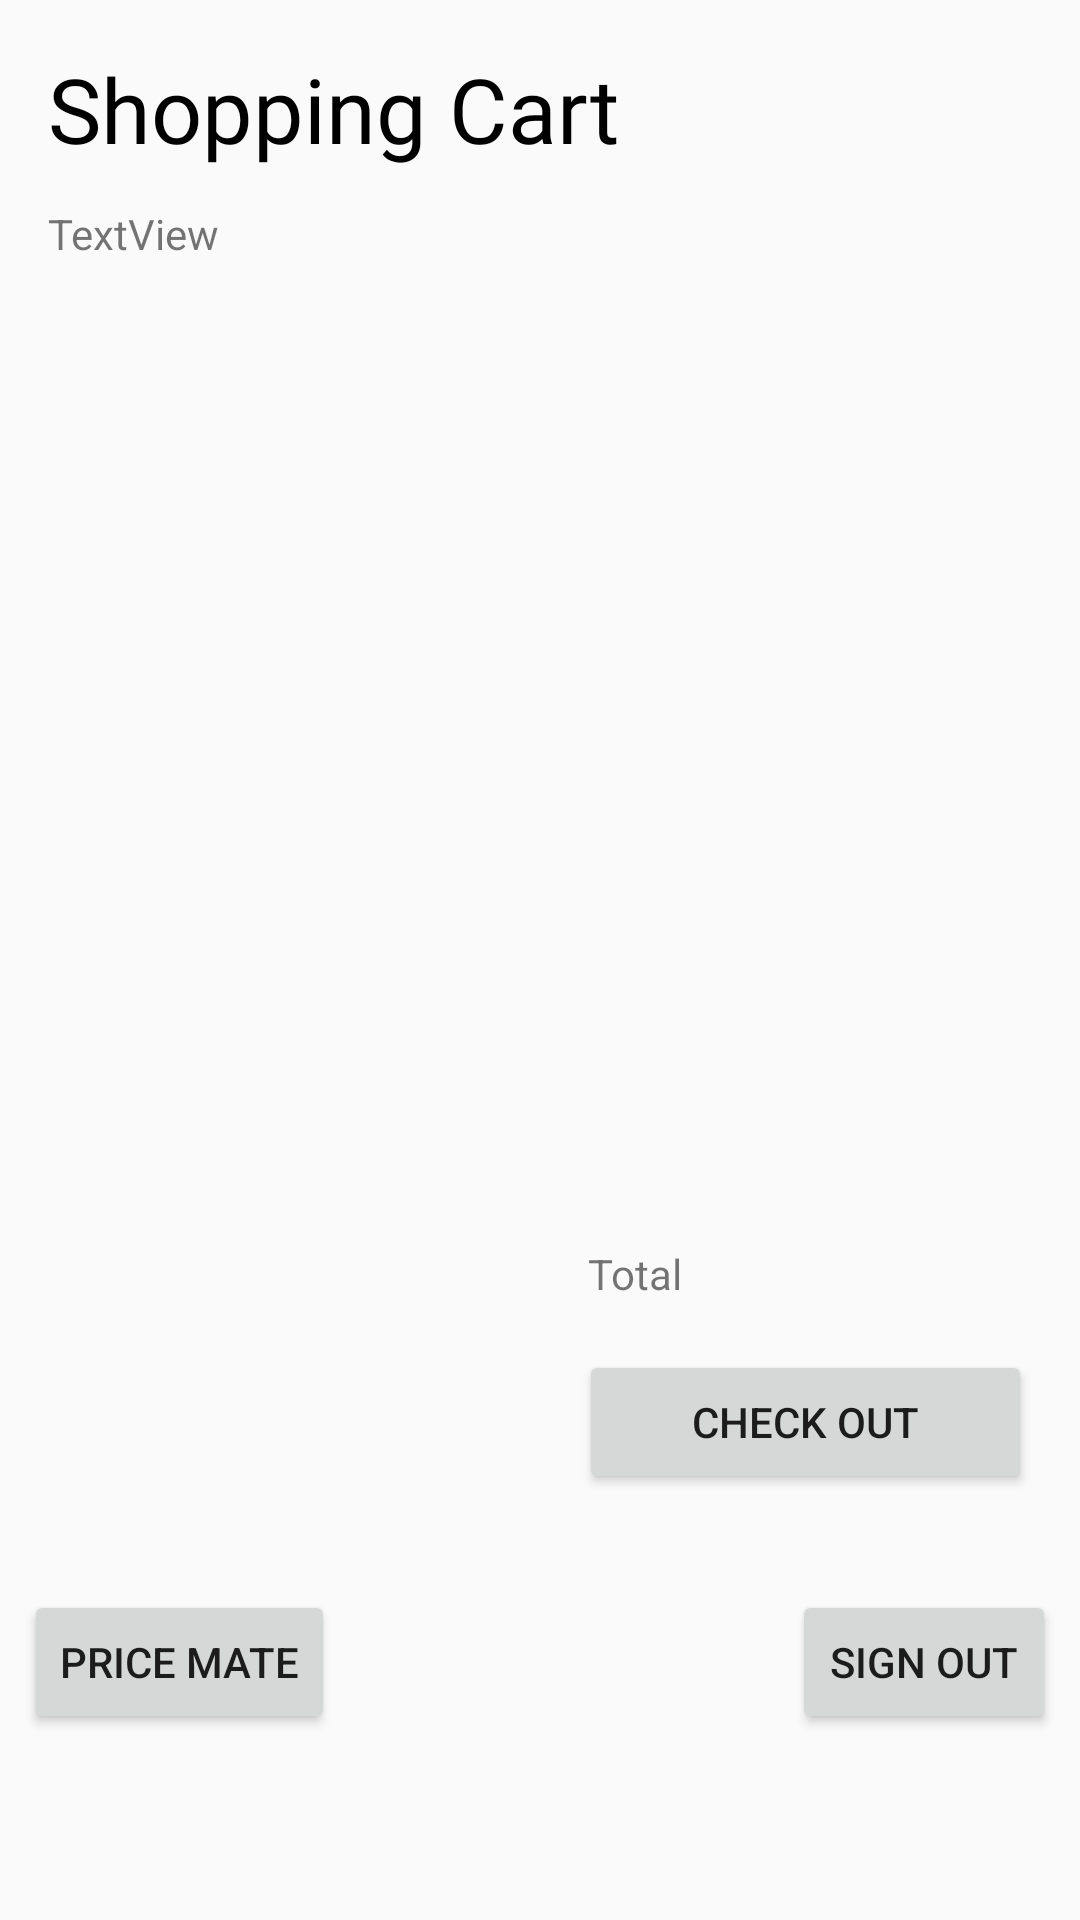

This screen was rendered from an Android layout file. Write that file and the resources it references.
<!-- AndroidManifest.xml: application theme AppTheme -->
<!-- res/layout/activity_shopping_cart.xml -->
<?xml version="1.0" encoding="utf-8"?>
<androidx.constraintlayout.widget.ConstraintLayout xmlns:android="http://schemas.android.com/apk/res/android"
    xmlns:app="http://schemas.android.com/apk/res-auto"
    xmlns:tools="http://schemas.android.com/tools"
    android:layout_width="match_parent"
    android:layout_height="match_parent"
    tools:context=".ShoppingCart">

    <ScrollView
        android:layout_width="match_parent"
        android:layout_height="match_parent"
        app:layout_constraintBottom_toBottomOf="parent"
        app:layout_constraintEnd_toEndOf="parent"
        app:layout_constraintHorizontal_bias="0.0"
        app:layout_constraintStart_toStartOf="parent"
        app:layout_constraintTop_toTopOf="parent"
        app:layout_constraintVertical_bias="1.0">

        <androidx.constraintlayout.widget.ConstraintLayout
            android:id="@+id/linearLayout2"
            android:layout_width="match_parent"
            android:layout_height="wrap_content">

            <TextView
                android:id="@+id/userShoppingCartTotal"
                android:layout_width="95dp"
                android:layout_height="0dp"
                android:layout_marginEnd="16dp"
                android:layout_marginBottom="16dp"
                android:ems="10"
                android:inputType="none"
                app:layout_constraintBottom_toTopOf="@+id/checkOut"
                app:layout_constraintEnd_toEndOf="parent" />

            <TextView
                android:id="@+id/textView3"
                android:layout_width="41dp"
                android:layout_height="0dp"
                android:layout_marginEnd="12dp"
                android:layout_marginBottom="16dp"
                android:text="@string/total"
                app:layout_constraintBottom_toTopOf="@+id/checkOut"
                app:layout_constraintEnd_toStartOf="@+id/userShoppingCartTotal" />

            <TextView
                android:id="@+id/userDisplayName"
                android:layout_width="wrap_content"
                android:layout_height="wrap_content"
                android:layout_marginStart="16dp"
                android:layout_marginTop="12dp"
                android:text="TextView"
                app:layout_constraintStart_toStartOf="parent"
                app:layout_constraintTop_toBottomOf="@+id/shoppingCart" />

            <Button
                android:id="@+id/button3"
                android:layout_width="wrap_content"
                android:layout_height="wrap_content"
                android:layout_marginTop="32dp"
                android:layout_marginEnd="8dp"
                android:layout_marginBottom="8dp"
                android:onClick="signOut"
                android:text="@string/sign_out"
                app:layout_constraintBottom_toBottomOf="parent"
                app:layout_constraintEnd_toEndOf="parent"
                app:layout_constraintTop_toBottomOf="@+id/checkOut"
                app:layout_constraintVertical_bias="1.0" />

            <Button
                android:id="@+id/checkOut"
                android:layout_width="151dp"
                android:layout_height="wrap_content"
                android:layout_marginTop="450dp"
                android:layout_marginEnd="16dp"
                android:onClick="checkingOut"
                android:text="@string/checkout"
                app:layout_constraintEnd_toEndOf="parent"
                app:layout_constraintTop_toTopOf="parent" />

            <Button
                android:id="@+id/button4"
                android:layout_width="wrap_content"
                android:layout_height="wrap_content"
                android:layout_marginStart="8dp"
                android:layout_marginBottom="8dp"
                android:onClick="backToMainActivity"
                android:text="@string/app_name"
                app:layout_constraintBottom_toBottomOf="parent"
                app:layout_constraintStart_toStartOf="parent" />

            <TextView
                android:id="@+id/shoppingCart"
                android:layout_width="wrap_content"
                android:layout_height="wrap_content"
                android:layout_marginStart="16dp"
                android:layout_marginTop="16dp"
                android:fontFamily="@font/suez_one"
                android:text="Shopping Cart"
                android:textColor="#000000"
                android:textSize="30sp"
                app:layout_constraintStart_toStartOf="parent"
                app:layout_constraintTop_toTopOf="parent" />
        </androidx.constraintlayout.widget.ConstraintLayout>
    </ScrollView>

</androidx.constraintlayout.widget.ConstraintLayout>
<!-- resources referenced by this layout -->
<resources>
  <string name="app_name">Price Mate</string>
  <string name="checkout">Check Out</string>
  <string name="sign_out">Sign Out</string>
  <string name="total">Total</string>
  <style name="AppTheme" parent="Theme.AppCompat.Light.DarkActionBar">
          
          <item name="colorPrimary">@color/colorPrimary</item>
          <item name="colorPrimaryDark">@color/colorPrimaryDark</item>
          <item name="colorAccent">@color/colorAccent</item>
      </style>
  <color name="colorPrimary">#C87B71</color>
  <color name="colorPrimaryDark">#C15C4F</color>
  <color name="colorAccent">#D3BFB5</color>
</resources>
